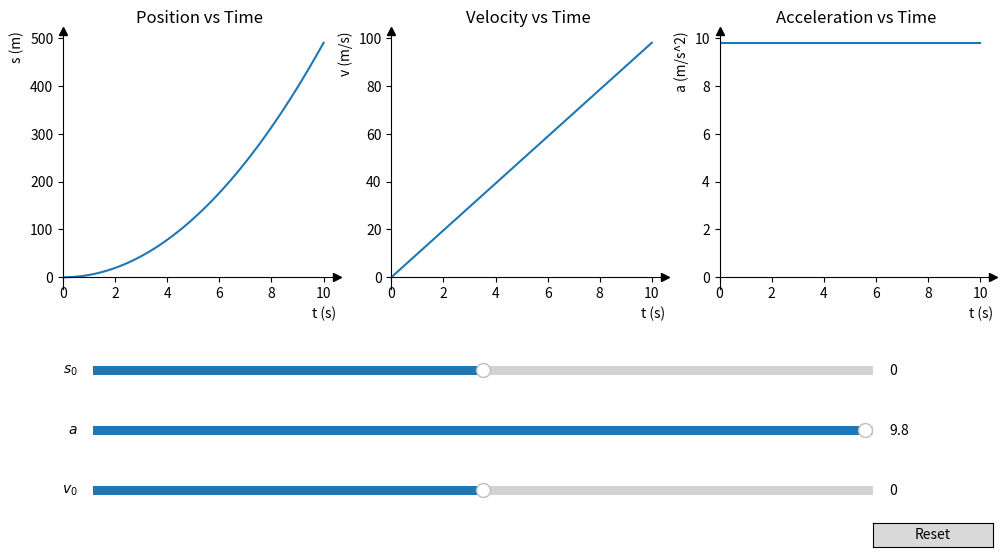

Reproduce this figure in Python.
import numpy as np
import matplotlib.pyplot as plt
from matplotlib.widgets import Button, Slider

class Simulation:
    def __init__(self):
        self.s_0 = 0
        self.v_0 = 0
        self.a = 9.8
        self.t = np.linspace(0, 10, 100)
        self.s = self.v_0*self.t + 0.5*self.a*self.t**2
        self.v = self.v_0 + self.a*self.t
        self.a_arr = np.full_like(self.t, self.a)  # a 배열 (그래프용)

    def calculate(self):
        self.s = self.s_0 + self.v_0 * self.t + 0.5 * self.a * self.t ** 2
        self.v = self.v_0 + self.a * self.t
        self.a_arr = np.full_like(self.t, self.a)  # a는 스칼라 유지, 배열은 따로
        return self.s, self.v, self.a_arr

    def update(self, v_0=None, a=None, s_0=None):
        if v_0 is not None:
            self.v_0 = v_0
        if a is not None:
            self.a = a
        if s_0 is not None:
            self.s_0 = s_0
        return self.calculate()

sim = Simulation()

def setup_axis(ax):
    # 위, 오른쪽 테두리 숨기기
    ax.spines['top'].set_visible(False)
    ax.spines['right'].set_visible(False)

    # 왼쪽, 아래 축을 원점으로 이동
    ax.spines['left'].set_position('zero')
    ax.spines['bottom'].set_position('zero')

    # 축 끝에 화살표 추가
    ax.plot(1, 0, ">k", transform=ax.get_yaxis_transform(), clip_on=False)
    ax.plot(0, 1, "^k", transform=ax.get_xaxis_transform(), clip_on=False)

    # x >= 0 영역만
    ax.set_xlim(0, None)

fig, ax = plt.subplots(1, 3, figsize=(12, 6))
plt.subplots_adjust(bottom=0.45)
line_s, = ax[0].plot(sim.t, sim.s)
line_v, = ax[1].plot(sim.t, sim.v)
line_a, = ax[2].plot(sim.t, sim.a_arr)

for a in ax:
    setup_axis(a)

ax[0].set_title('Position vs Time')
ax[0].set_xlabel('t (s)', loc='right')
ax[0].set_ylabel('s (m)', loc='top')

ax[1].set_title('Velocity vs Time')
ax[1].set_xlabel('t (s)', loc='right')
ax[1].set_ylabel('v (m/s)', loc='top')

ax[2].set_title('Acceleration vs Time')
ax[2].set_xlabel('t (s)', loc='right')
ax[2].set_ylabel('a (m/s^2)', loc='top')

ax_s0 = plt.axes([0.15, 0.3, 0.65, 0.03])
s0_slider = Slider(ax_s0, '$s_0$', -200, 200, valinit=sim.s_0)

ax_v0 = plt.axes([0.15, 0.1, 0.65, 0.03])
v0_slider = Slider(ax_v0, '$v_0$', -20, 20, valinit=sim.v_0)

ax_a0 = plt.axes([0.15, 0.2, 0.65, 0.03])
a0_slider = Slider(ax_a0, '$a$', -10, 10, valinit=sim.a)


def on_change(val):
    s, v, a = sim.update(v_0=v0_slider.val, a=a0_slider.val, s_0=s0_slider.val)
    line_s.set_ydata(s)
    line_v.set_ydata(v)
    line_a.set_ydata(a)
    ax[0].autoscale_view()
    fig.canvas.draw_idle()

v0_slider.on_changed(on_change)
a0_slider.on_changed(on_change)
s0_slider.on_changed(on_change)

# 리셋 버튼
ax_reset = plt.axes([0.8, 0.02, 0.1, 0.04])
btn_reset = Button(ax_reset, 'Reset')

def reset(event):
    v0_slider.reset()
    a0_slider.reset()
    s0_slider.reset()

btn_reset.on_clicked(reset)

plt.show()